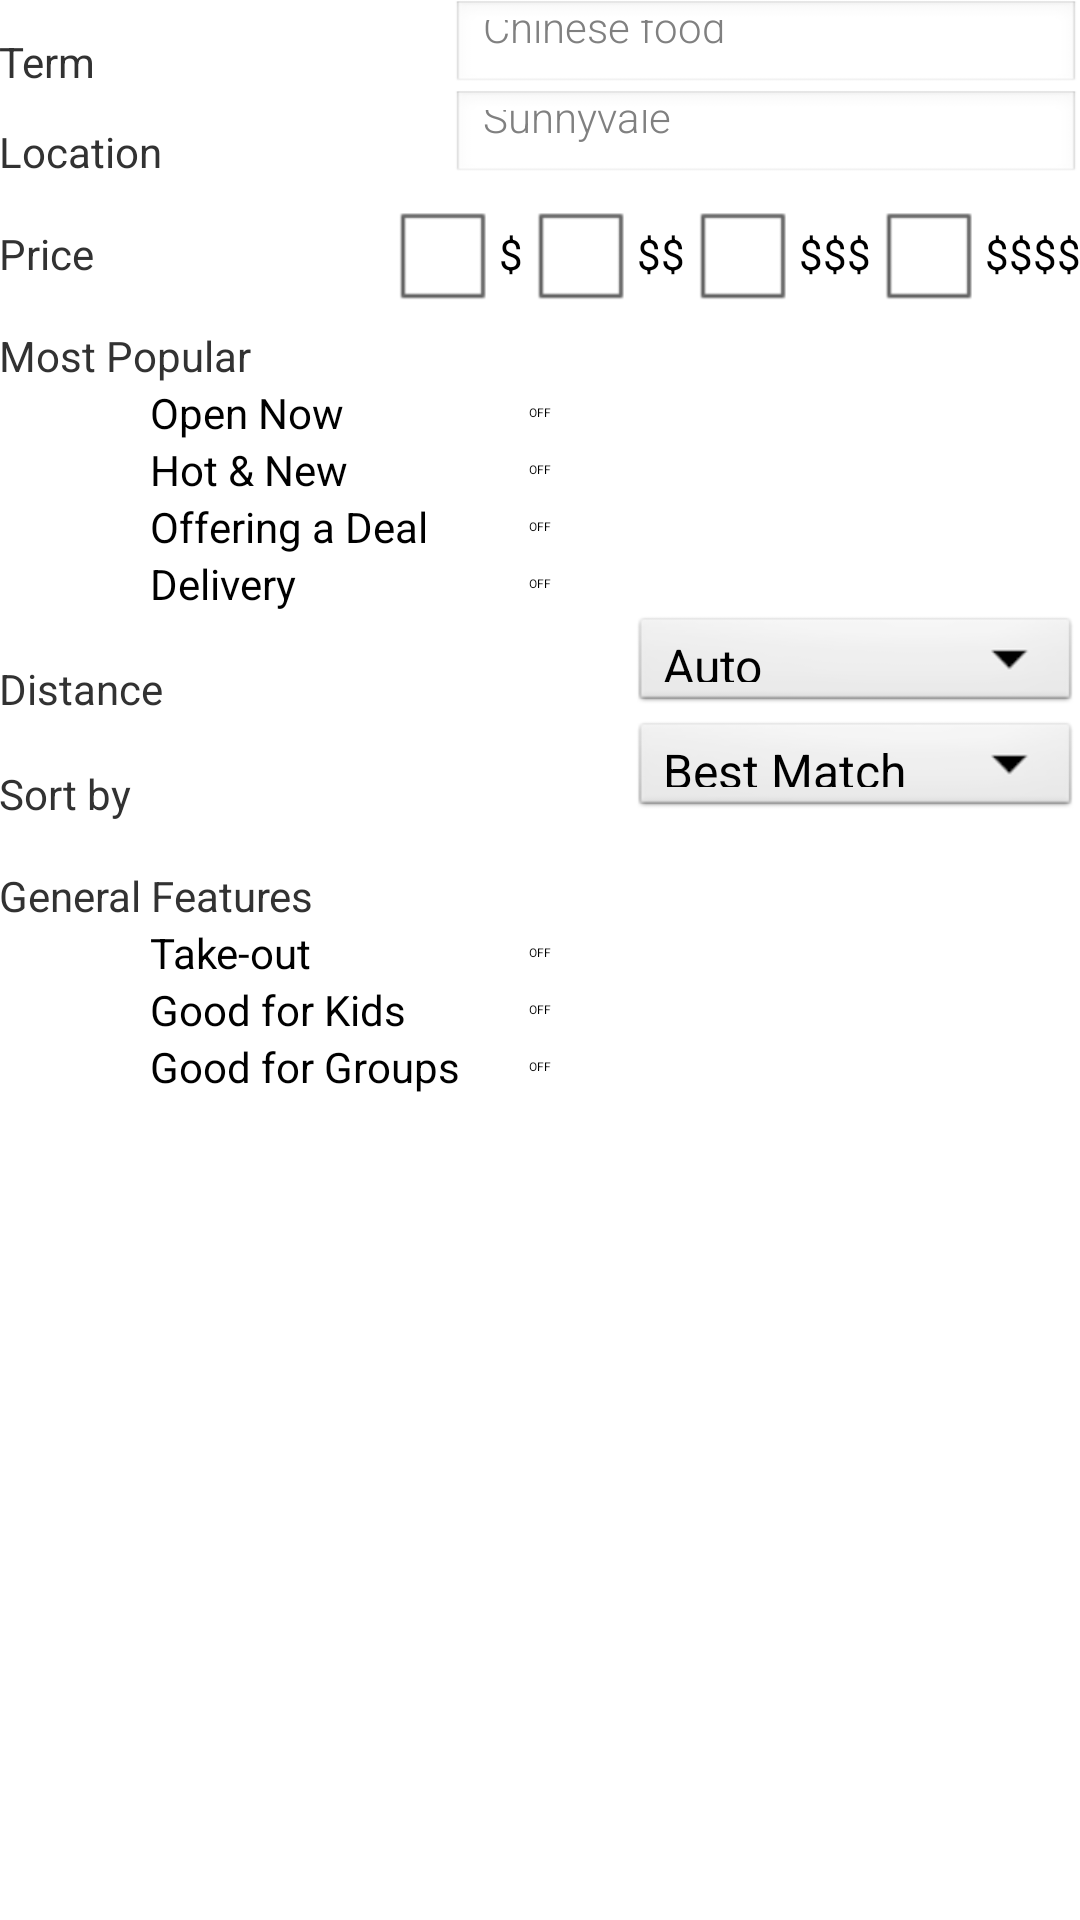

The Android layout XML behind this screen, and the referenced resources:
<!-- AndroidManifest.xml: application theme AppTheme -->
<!-- res/layout/activity_search_favorite.xml -->
<RelativeLayout xmlns:android="http://schemas.android.com/apk/res/android"
    xmlns:tools="http://schemas.android.com/tools"
    android:layout_width="match_parent"
    android:layout_height="match_parent"
    android:background="@android:color/white"
    android:paddingBottom="@dimen/activity_vertical_margin"
    android:paddingLeft="@dimen/activity_horizontal_margin"
    android:paddingRight="@dimen/activity_horizontal_margin"
    android:paddingTop="@dimen/activity_vertical_margin"
    tools:context=".SearchFavoriteActivity" >

    <EditText
        android:id="@+id/etQuery"
        android:layout_width="210dp"
        android:layout_height="30dp"
        android:layout_alignParentRight="true"
        android:layout_alignParentTop="true"
        android:ems="10"
        android:fontFamily="sans-serif-light"
        android:hint="@string/sfa_etQuery_hint"
        android:textSize="14sp" />

    <EditText
        android:id="@+id/etLocation"
        android:layout_width="210dp"
        android:layout_height="30dp"
        android:layout_alignParentRight="true"
        android:layout_below="@+id/etQuery"
        android:ems="10"
        android:fontFamily="sans-serif-light"
        android:hint="@string/sfa_etLocation_hint"
        android:textSize="14sp" />

    <TextView
        android:id="@+id/tvQuery"
        android:layout_width="wrap_content"
        android:layout_height="wrap_content"
        android:layout_alignBottom="@+id/etQuery"
        android:layout_alignParentLeft="true"
        android:text="@string/sfa_tvQuery"
        android:textAppearance="?android:attr/textAppearanceSmall" />

    <TextView
        android:id="@+id/tvLocation"
        android:layout_width="wrap_content"
        android:layout_height="wrap_content"
        android:layout_alignBottom="@+id/etLocation"
        android:layout_alignParentLeft="true"
        android:text="@string/sfa_tvLocation"
        android:textAppearance="?android:attr/textAppearanceSmall" />

    <TextView
        android:id="@+id/tvMostPopular"
        android:layout_width="wrap_content"
        android:layout_height="wrap_content"
        android:layout_alignParentLeft="true"
        android:layout_below="@+id/tvPrice"
        android:layout_marginTop="15dp"
        android:text="@string/sfa_tvMostPopular"
        android:textAppearance="?android:attr/textAppearanceSmall" />

    <Switch
        android:id="@+id/swMostPopularON"
        android:layout_width="260dp"
        android:layout_height="wrap_content"
        android:layout_below="@+id/tvMostPopular"
        android:layout_centerHorizontal="true"
        android:text="@string/sfa_swMostPopular_on"
        android:textAppearance="?android:attr/textAppearanceSmall" />

    <Switch
        android:id="@+id/swMostPopularHN"
        android:layout_width="260dp"
        android:layout_height="wrap_content"
        android:layout_alignLeft="@+id/swMostPopularON"
        android:layout_below="@+id/swMostPopularON"
        android:text="@string/sfa_swMostPopular_hn"
        android:textAppearance="?android:attr/textAppearanceSmall" />

    <Switch
        android:id="@+id/swMostPopularOD"
        android:layout_width="260dp"
        android:layout_height="wrap_content"
        android:layout_alignLeft="@+id/swMostPopularHN"
        android:layout_below="@+id/swMostPopularHN"
        android:text="@string/sfa_swMostPopular_od"
        android:textAppearance="?android:attr/textAppearanceSmall" />

    <Switch
        android:id="@+id/swMostPopularD"
        android:layout_width="260dp"
        android:layout_height="wrap_content"
        android:layout_alignLeft="@+id/swMostPopularOD"
        android:layout_below="@+id/swMostPopularOD"
        android:text="@string/sfa_swMostPopular_d"
        android:textAppearance="?android:attr/textAppearanceSmall" />

    <Switch
        android:id="@+id/swGeneralFeaturesTO"
        android:layout_width="260dp"
        android:layout_height="wrap_content"
        android:layout_below="@+id/tvGeneralFeatures"
        android:layout_centerHorizontal="true"
        android:text="@string/sfa_swGeneralFeatures_to"
        android:textAppearance="?android:attr/textAppearanceSmall" />

    <Switch
        android:id="@+id/swGeneralFeaturesGFK2"
        android:layout_width="260dp"
        android:layout_height="wrap_content"
        android:layout_alignLeft="@+id/swGeneralFeaturesTO"
        android:layout_below="@+id/swGeneralFeaturesTO"
        android:text="@string/sfa_swGeneralFeatures_gfk"
        android:textAppearance="?android:attr/textAppearanceSmall" />

    <Switch
        android:id="@+id/swGeneralFeaturesGFG"
        android:layout_width="260dp"
        android:layout_height="wrap_content"
        android:layout_alignLeft="@+id/swGeneralFeaturesGFK2"
        android:layout_below="@+id/swGeneralFeaturesGFK2"
        android:text="@string/sfa_swGeneralFeatures_gfg"
        android:textAppearance="?android:attr/textAppearanceSmall" />

    <Spinner
        android:id="@+id/spDistance"
        android:layout_width="150dp"
        android:layout_height="35dp"
        android:layout_alignParentRight="true"
        android:layout_below="@+id/swMostPopularD"
        android:entries="@array/sfa_spDistance"
        android:textAppearance="?android:attr/textAppearanceSmall" />

    <Spinner
        android:id="@+id/spSortBy"
        android:layout_width="150dp"
        android:layout_height="35dp"
        android:layout_alignParentRight="true"
        android:layout_below="@+id/spDistance"
        android:entries="@array/sfa_spSortBy"
        android:textAppearance="?android:attr/textAppearanceSmall" />

    <TextView
        android:id="@+id/tvSortBy"
        android:layout_width="wrap_content"
        android:layout_height="wrap_content"
        android:layout_alignBottom="@+id/spSortBy"
        android:layout_alignParentLeft="true"
        android:text="@string/sfa_tvSortBy"
        android:textAppearance="?android:attr/textAppearanceSmall" />

    <TextView
        android:id="@+id/tvDistance"
        android:layout_width="wrap_content"
        android:layout_height="wrap_content"
        android:layout_alignBottom="@+id/spDistance"
        android:layout_alignParentLeft="true"
        android:text="@string/sfa_tvDistance"
        android:textAppearance="?android:attr/textAppearanceSmall" />

    <TextView
        android:id="@+id/tvPrice"
        android:layout_width="wrap_content"
        android:layout_height="wrap_content"
        android:layout_alignLeft="@+id/tvLocation"
        android:layout_below="@+id/tvLocation"
        android:layout_marginTop="15dp"
        android:text="@string/sfa_tvPrice"
        android:textAppearance="?android:attr/textAppearanceSmall" />

    <CheckBox
        android:id="@+id/cbPrice4"
        android:layout_width="wrap_content"
        android:layout_height="wrap_content"
        android:layout_alignBaseline="@+id/tvPrice"
        android:layout_alignParentRight="true"
        android:text="@string/sfa_cbPrice4"
        android:textAppearance="?android:attr/textAppearanceSmall" />

    <CheckBox
        android:id="@+id/cbPrice3"
        android:layout_width="wrap_content"
        android:layout_height="wrap_content"
        android:layout_alignBaseline="@+id/tvPrice"
        android:layout_toLeftOf="@+id/cbPrice4"
        android:text="@string/sfa_cbPrice3"
        android:textAppearance="?android:attr/textAppearanceSmall" />

    <CheckBox
        android:id="@+id/cbPrice2"
        android:layout_width="wrap_content"
        android:layout_height="wrap_content"
        android:layout_alignBaseline="@+id/tvPrice"
        android:layout_toLeftOf="@+id/cbPrice3"
        android:text="@string/sfa_cbPrice2"
        android:textAppearance="?android:attr/textAppearanceSmall" />
    
    <CheckBox
        android:id="@+id/cbPrice1"
        android:layout_width="wrap_content"
        android:layout_height="wrap_content"
        android:layout_alignBaseline="@+id/tvPrice"
        android:layout_toLeftOf="@+id/cbPrice2"
        android:text="@string/sfa_cbPrice1"
        android:textAppearance="?android:attr/textAppearanceSmall" />

    <TextView
        android:id="@+id/tvGeneralFeatures"
        android:layout_width="wrap_content"
        android:layout_height="wrap_content"
        android:layout_alignParentLeft="true"
        android:layout_below="@+id/tvSortBy"
        android:layout_marginTop="15dp"
        android:text="@string/sfa_tvGeneralFeatures"
        android:textAppearance="?android:attr/textAppearanceSmall" />
    
</RelativeLayout>
<!-- resources referenced by this layout -->
<resources>
  <string-array name="sfa_spDistance">
          <item>Auto</item>
          <item>0.3 mile</item>
          <item>1 mile</item>
          <item>5 miles</item>
          <item>20 miles</item>
      </string-array>
  <string-array name="sfa_spSortBy">
          <item>Best Match</item>
          <item>Distance</item>
          <item>Rating</item>
          <item>Most Reviews</item>
      </string-array>
  <string name="sfa_cbPrice1">$</string>
  <string name="sfa_cbPrice2">$$</string>
  <string name="sfa_cbPrice3">$$$</string>
  <string name="sfa_cbPrice4">$$$$</string>
  <string name="sfa_etLocation_hint">Sunnyvale</string>
  <string name="sfa_etQuery_hint">Chinese food</string>
  <string name="sfa_swGeneralFeatures_gfg">Good for Groups</string>
  <string name="sfa_swGeneralFeatures_gfk">Good for Kids</string>
  <string name="sfa_swGeneralFeatures_to">Take-out</string>
  <string name="sfa_swMostPopular_d">Delivery</string>
  <string name="sfa_swMostPopular_hn">Hot &amp; New</string>
  <string name="sfa_swMostPopular_od">Offering a Deal</string>
  <string name="sfa_swMostPopular_on">Open Now</string>
  <string name="sfa_tvDistance">Distance</string>
  <string name="sfa_tvGeneralFeatures">General Features</string>
  <string name="sfa_tvLocation">Location</string>
  <string name="sfa_tvMostPopular">Most Popular</string>
  <string name="sfa_tvPrice">Price</string>
  <string name="sfa_tvQuery">Term</string>
  <string name="sfa_tvSortBy">Sort by</string>
  <style name="AppTheme" parent="AppBaseTheme">
          
      </style>
  <style name="AppBaseTheme" parent="android:Theme.Light">
          
      </style>
</resources>
